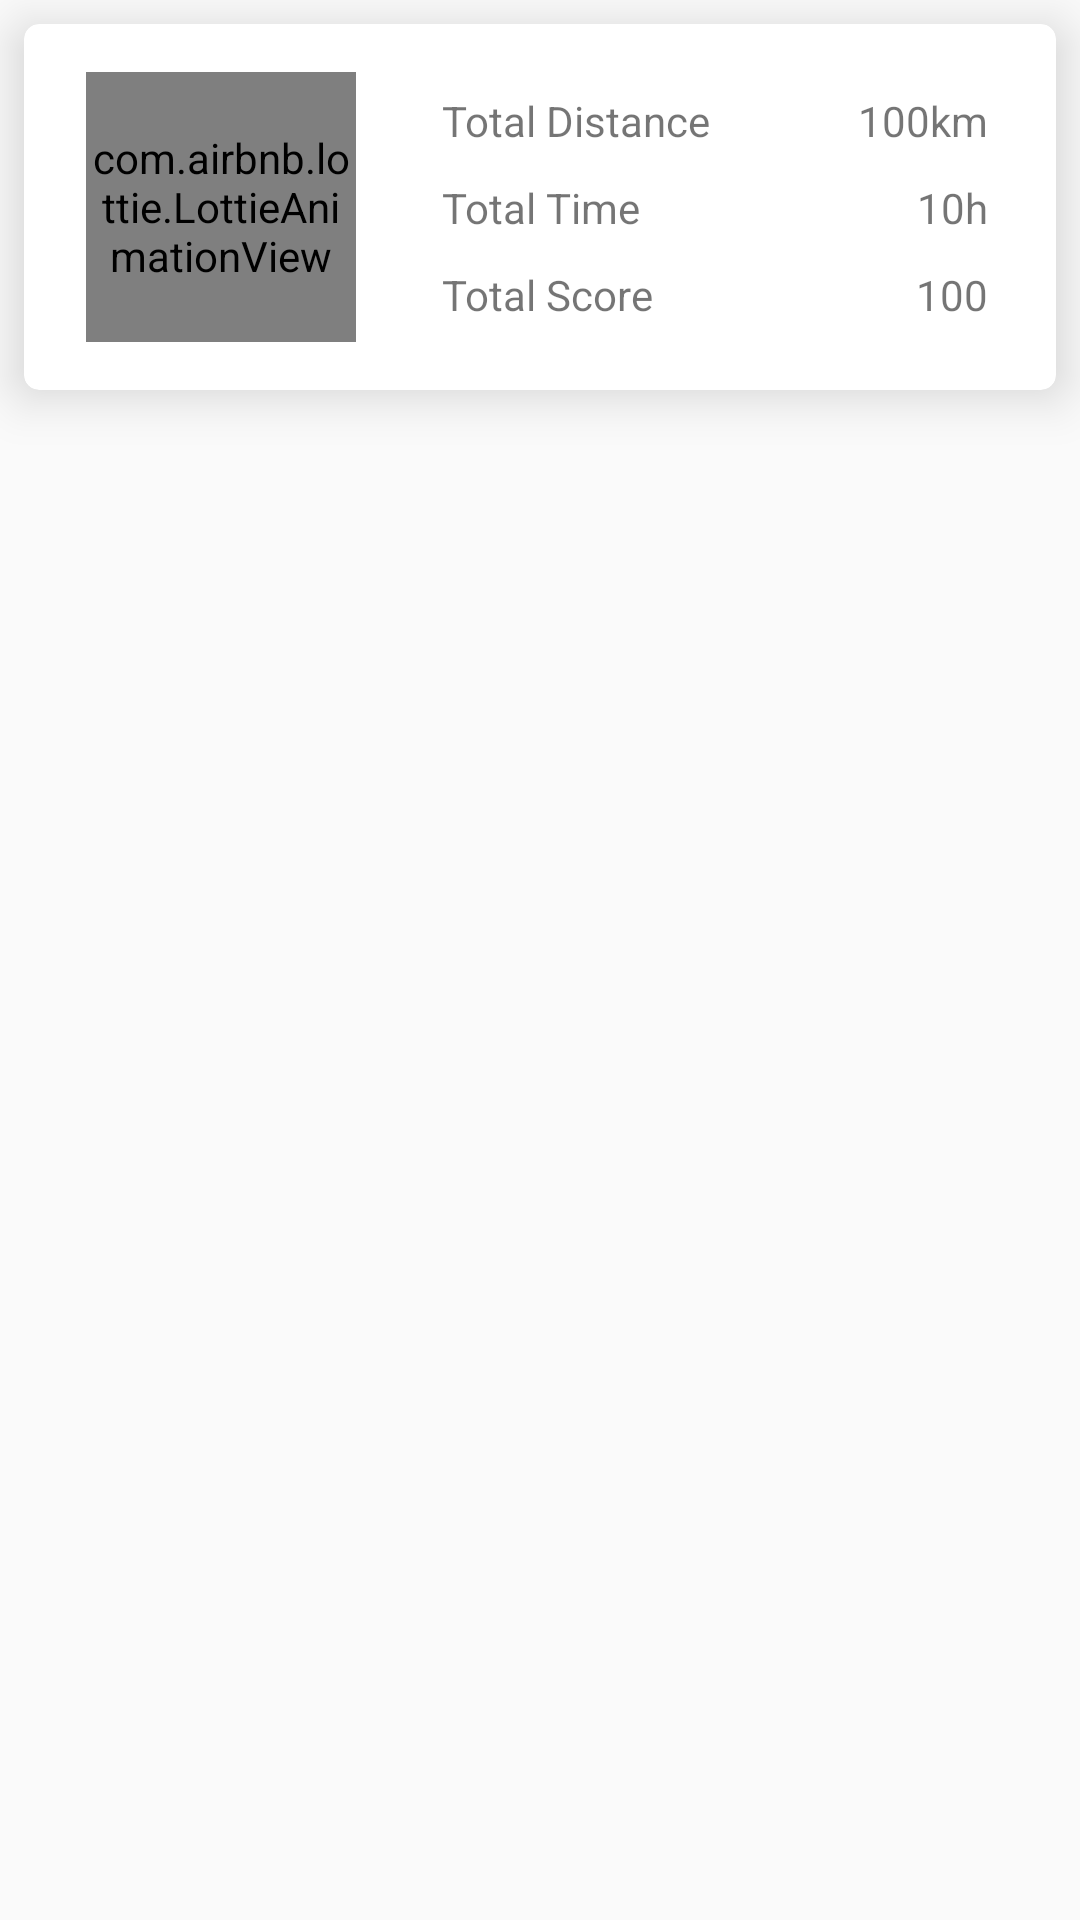

Here is an Android app screen rendered from its layout file. Give the layout XML and the strings, colors and styles it references.
<!-- AndroidManifest.xml: application theme AppTheme -->
<!-- res/layout/activity_driver_history.xml -->
<?xml version="1.0" encoding="utf-8"?>
<android.support.constraint.ConstraintLayout xmlns:android="http://schemas.android.com/apk/res/android"
    xmlns:app="http://schemas.android.com/apk/res-auto"
    xmlns:tools="http://schemas.android.com/tools"
    android:layout_width="match_parent"
    android:layout_height="match_parent"
    tools:context=".DriverHistory">

    <android.support.v7.widget.CardView
        android:id="@+id/cardView"
        android:layout_width="match_parent"
        android:layout_height="wrap_content"
        android:layout_marginStart="8dp"
        android:layout_marginTop="8dp"
        android:layout_marginEnd="8dp"
        app:cardCornerRadius="5sp"
        app:cardElevation="10dp"
        app:layout_constraintEnd_toEndOf="parent"
        app:layout_constraintStart_toStartOf="parent"
        app:layout_constraintTop_toTopOf="parent">

        <android.support.constraint.ConstraintLayout
            android:layout_width="match_parent"
            android:layout_height="match_parent">

            <com.airbnb.lottie.LottieAnimationView
                android:id="@+id/animationHistory"
                android:layout_width="90dp"
                android:layout_height="90dp"
                android:layout_marginStart="8dp"
                android:layout_marginTop="16dp"
                android:layout_marginBottom="16dp"
                app:layout_constraintBottom_toBottomOf="parent"
                app:layout_constraintEnd_toStartOf="@+id/constraintLayout"
                app:layout_constraintHorizontal_bias="0.5"
                app:layout_constraintStart_toStartOf="parent"
                app:layout_constraintTop_toTopOf="parent"
                app:lottie_autoPlay="true"
                app:lottie_fileName="truck_running.json"
                app:lottie_loop="true" />

            <android.support.constraint.ConstraintLayout
                android:id="@+id/constraintLayout"
                android:layout_width="200dp"
                android:layout_height="wrap_content"
                android:layout_marginStart="8dp"
                android:layout_marginTop="8dp"
                android:layout_marginBottom="8dp"
                app:layout_constraintBottom_toBottomOf="parent"
                app:layout_constraintEnd_toEndOf="parent"
                app:layout_constraintHorizontal_bias="0.5"
                app:layout_constraintStart_toEndOf="@+id/animationHistory"
                app:layout_constraintTop_toTopOf="parent">

                <TextView
                    android:id="@+id/textView5"
                    android:layout_width="wrap_content"
                    android:layout_height="wrap_content"
                    android:layout_marginStart="8dp"
                    android:layout_marginTop="8dp"
                    android:text="Total Distance"
                    app:layout_constraintStart_toStartOf="parent"
                    app:layout_constraintTop_toTopOf="parent" />

                <TextView
                    android:id="@+id/textView6"
                    android:layout_width="wrap_content"
                    android:layout_height="wrap_content"
                    android:layout_marginStart="8dp"
                    android:layout_marginTop="10dp"
                    android:text="Total Time"
                    app:layout_constraintStart_toStartOf="parent"
                    app:layout_constraintTop_toBottomOf="@+id/textView5" />

                <TextView
                    android:id="@+id/textView7"
                    android:layout_width="wrap_content"
                    android:layout_height="wrap_content"
                    android:layout_marginStart="8dp"
                    android:layout_marginTop="10dp"
                    android:layout_marginBottom="8dp"
                    android:text="Total Score"
                    app:layout_constraintBottom_toBottomOf="parent"
                    app:layout_constraintStart_toStartOf="parent"
                    app:layout_constraintTop_toBottomOf="@+id/textView6" />

                <TextView
                    android:id="@+id/txt_history_distance"
                    android:layout_width="wrap_content"
                    android:layout_height="wrap_content"
                    android:layout_marginTop="8dp"
                    android:layout_marginEnd="10dp"
                    android:text="100km"
                    app:layout_constraintEnd_toEndOf="parent"
                    app:layout_constraintTop_toTopOf="parent" />

                <TextView
                    android:id="@+id/txt_history_duration"
                    android:layout_width="wrap_content"
                    android:layout_height="wrap_content"
                    android:layout_marginTop="10dp"
                    android:layout_marginEnd="10dp"
                    android:text="10h"
                    app:layout_constraintEnd_toEndOf="parent"
                    app:layout_constraintTop_toBottomOf="@+id/txt_history_distance" />

                <TextView
                    android:id="@+id/txt_history_points"
                    android:layout_width="wrap_content"
                    android:layout_height="wrap_content"
                    android:layout_marginTop="10dp"
                    android:layout_marginEnd="10dp"
                    android:layout_marginBottom="8dp"
                    android:text="100"
                    app:layout_constraintBottom_toBottomOf="parent"
                    app:layout_constraintEnd_toEndOf="parent"
                    app:layout_constraintTop_toBottomOf="@+id/txt_history_duration" />
            </android.support.constraint.ConstraintLayout>
        </android.support.constraint.ConstraintLayout>
    </android.support.v7.widget.CardView>

    <android.support.v7.widget.RecyclerView
        android:id="@+id/history_view"
        android:layout_width="0dp"
        android:layout_height="0dp"
        android:layout_marginStart="8dp"
        android:layout_marginTop="10dp"
        android:layout_marginEnd="8dp"
        android:layout_marginBottom="8dp"
        app:layout_constraintBottom_toBottomOf="parent"
        app:layout_constraintEnd_toEndOf="parent"
        app:layout_constraintStart_toStartOf="parent"
        app:layout_constraintTop_toBottomOf="@+id/cardView">

    </android.support.v7.widget.RecyclerView>

</android.support.constraint.ConstraintLayout>
<!-- resources referenced by this layout -->
<resources>
  <style name="AppTheme" parent="Theme.AppCompat.Light.NoActionBar">
          
          <item name="colorPrimary">@color/colorPrimary</item>
          <item name="colorPrimaryDark">@color/colorPrimaryDark</item>
          <item name="colorAccent">@color/colorAccent</item>
      </style>
  <color name="colorPrimary">#049704</color>
  <color name="colorPrimaryDark">#038303</color>
  <color name="colorAccent">#8ac348</color>
</resources>
